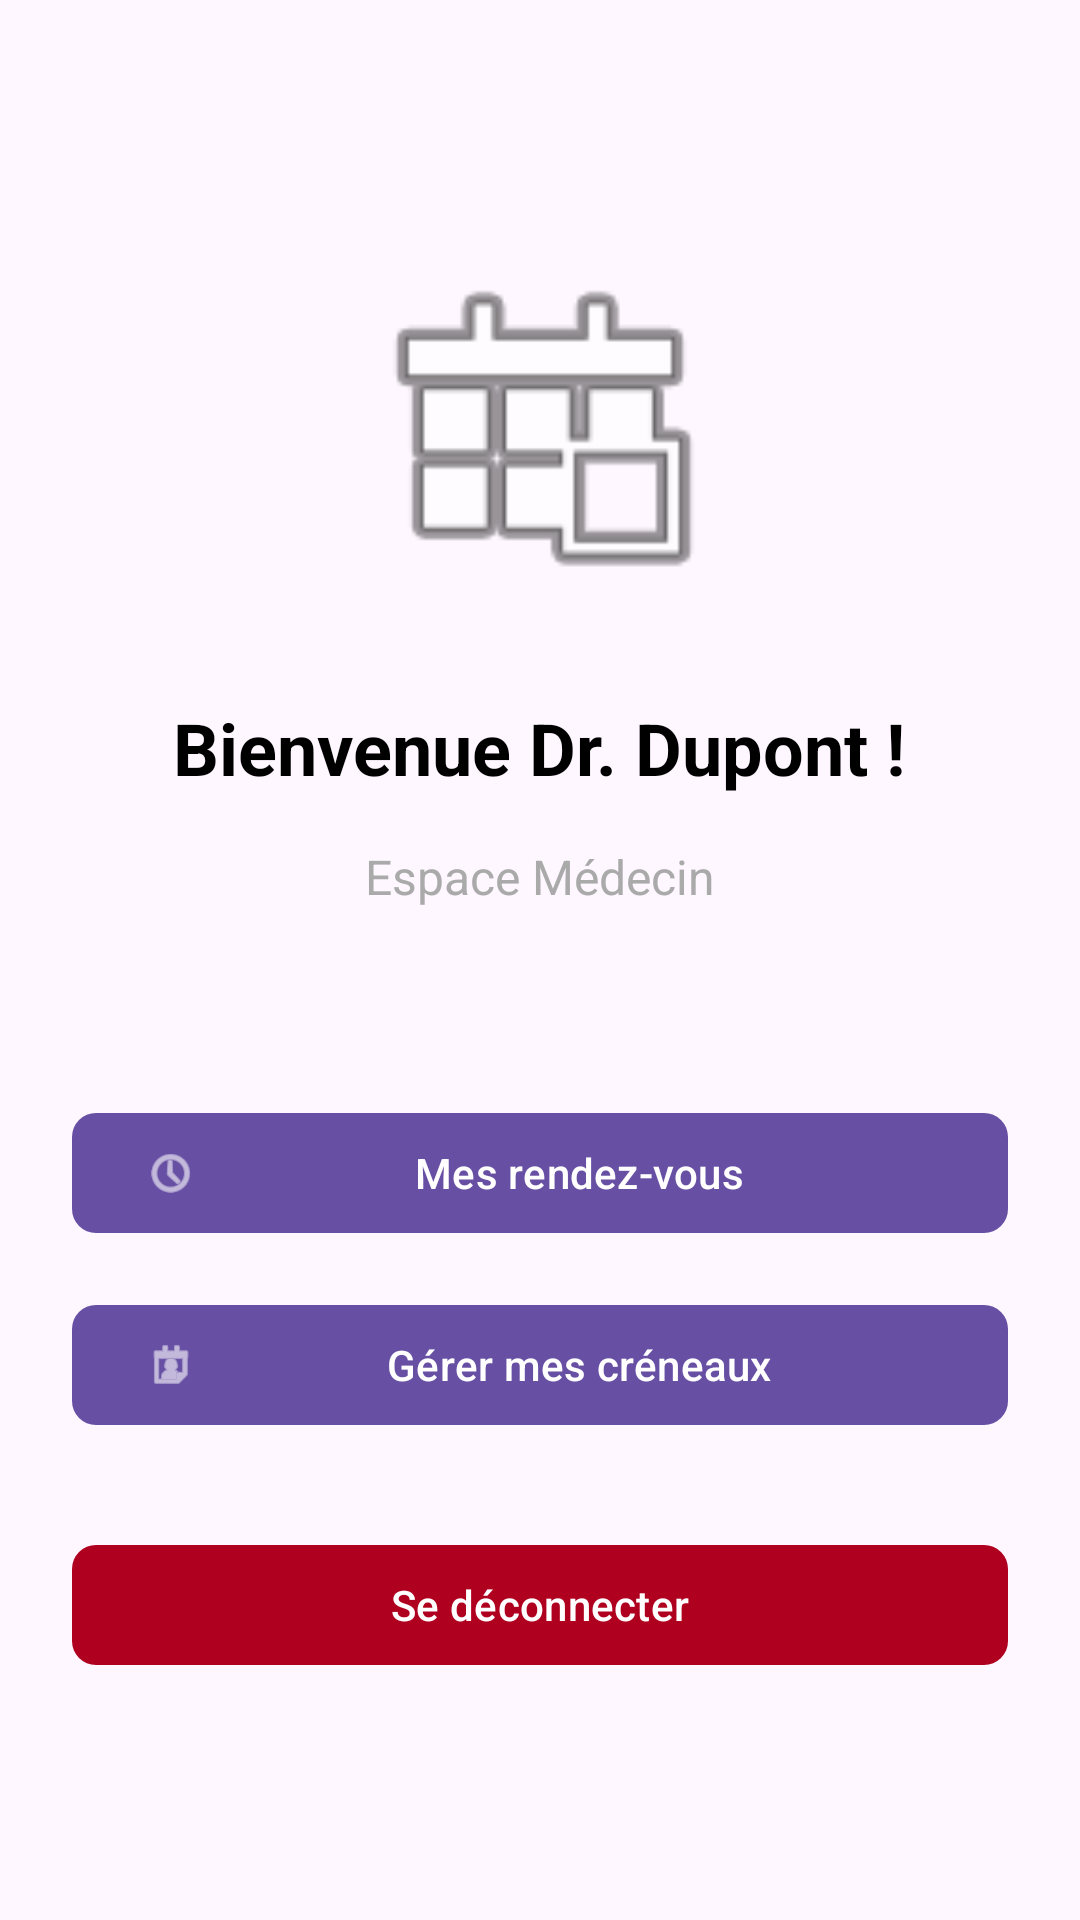

Here is an Android app screen rendered from its layout file. Give the layout XML and the strings, colors and styles it references.
<!-- AndroidManifest.xml: application theme Theme.CabinetMedical -->
<!-- res/layout/activity_home_doctor.xml -->
<?xml version="1.0" encoding="utf-8"?>
<LinearLayout xmlns:android="http://schemas.android.com/apk/res/android"
    xmlns:app="http://schemas.android.com/apk/res-auto"
    android:layout_width="match_parent"
    android:layout_height="match_parent"
    android:orientation="vertical"
    android:padding="24dp"
    android:gravity="center">

    
    <ImageView
        android:layout_width="120dp"
        android:layout_height="120dp"
        android:src="@android:drawable/ic_menu_today"
        android:layout_marginBottom="32dp"
        android:contentDescription="Doctor icon" />

    
    <TextView
        android:id="@+id/welcome_message"
        android:layout_width="wrap_content"
        android:layout_height="wrap_content"
        android:text="Bienvenue Dr. Dupont !"
        android:textSize="24sp"
        android:textStyle="bold"
        android:textColor="@color/black"
        android:layout_marginBottom="16dp"
        android:gravity="center" />

    
    <TextView
        android:layout_width="wrap_content"
        android:layout_height="wrap_content"
        android:text="Espace Médecin"
        android:textSize="16sp"
        android:textColor="@android:color/darker_gray"
        android:layout_marginBottom="48dp" />

    
    <com.google.android.material.button.MaterialButton
        android:id="@+id/button_my_appointments"
        android:layout_width="match_parent"
        android:layout_height="wrap_content"
        android:text="Mes rendez-vous"
        android:textColor="@color/white"
        app:icon="@android:drawable/ic_menu_recent_history"
        app:cornerRadius="8dp"
        android:layout_marginTop="16dp" />

    
    <com.google.android.material.button.MaterialButton
        android:id="@+id/button_manage_timeslots"
        android:layout_width="match_parent"
        android:layout_height="wrap_content"
        android:text="Gérer mes créneaux"
        android:textColor="@color/white"
        app:icon="@android:drawable/ic_menu_my_calendar"
        app:cornerRadius="8dp"
        android:layout_marginTop="16dp" />

    
    <com.google.android.material.button.MaterialButton
        android:id="@+id/logout_button"
        android:layout_width="match_parent"
        android:layout_height="wrap_content"
        android:text="Se déconnecter"
        android:textColor="@color/white"
        app:backgroundTint="@color/design_default_color_error"
        app:cornerRadius="8dp"
        android:layout_marginTop="32dp" />

</LinearLayout>
<!-- resources referenced by this layout -->
<resources>
  <color name="black">#FF000000</color>
  <color name="white">#FFFFFFFF</color>
  <style name="Theme.CabinetMedical" parent="Base.Theme.CabinetMedical" />
  <style name="Base.Theme.CabinetMedical" parent="Theme.Material3.DayNight.NoActionBar">
          
          
      </style>
</resources>
